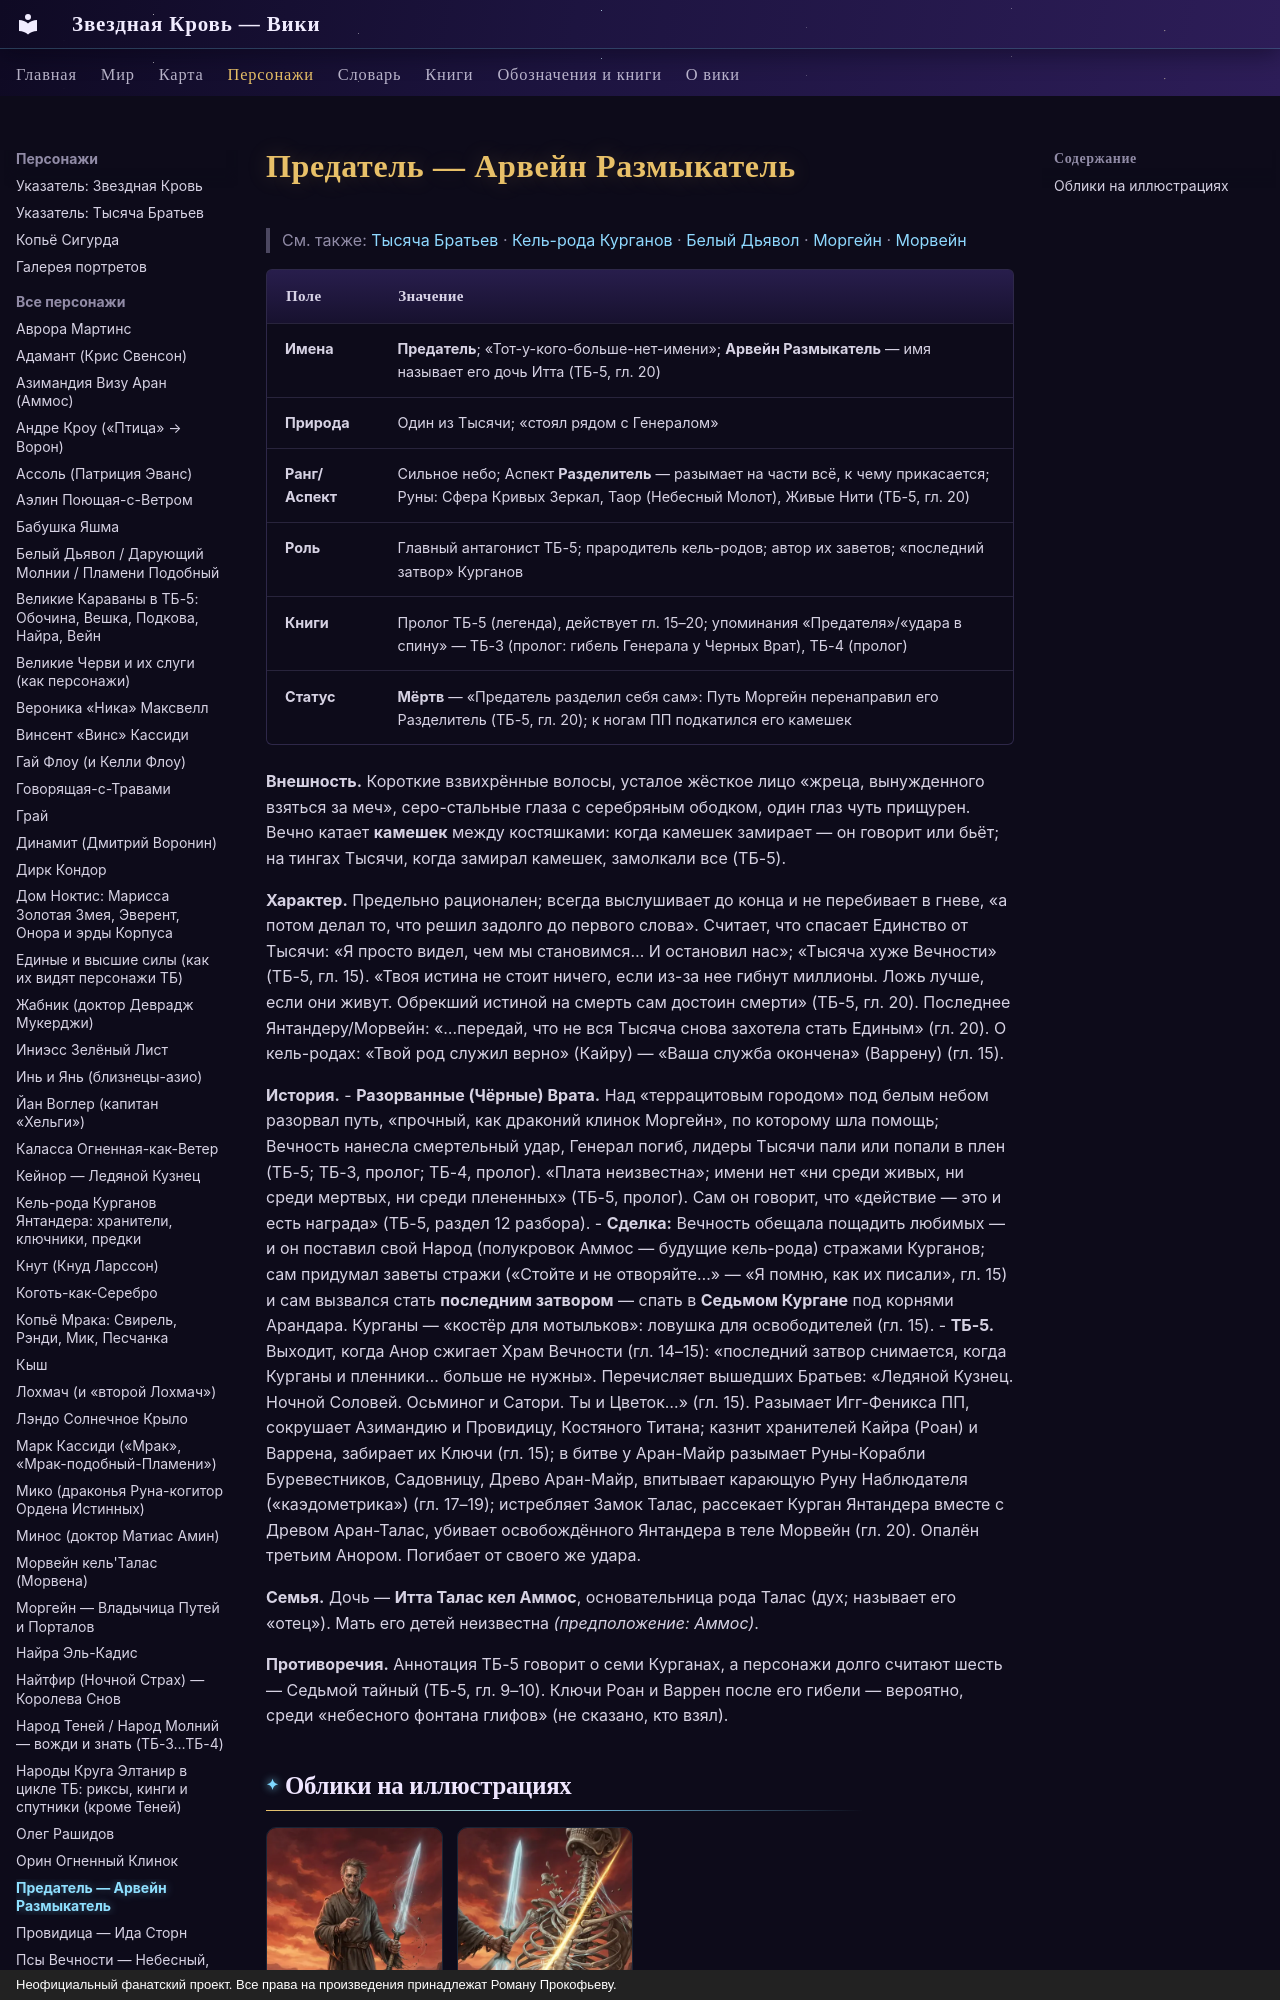

repository: evgenykzz2/Starblood · page: personazhi/arvejn_predatel/index.html · generator: mkdocs · copyright: Неофициальный фанатский проект. Все права на произведения принадлежат Роману Прокофьеву.

# Предатель — Арвейн Размыкатель

> См. также: [Тысяча Братьев](../personazhi/tysyacha_bratev.md) · [Кель-рода Курганов](../personazhi/kel_roda_kurganov.md) · [Белый Дьявол](../personazhi/belyj_dyavol.md) · [Моргейн](../personazhi/morgejn.md) · [Морвейн](../personazhi/morvejn.md)

| Поле | Значение |
|---|---|
| **Имена** | **Предатель**; «Тот-у-кого-больше-нет-имени»; **Арвейн Размыкатель** — имя называет его дочь Итта (ТБ-5, гл. 20) |
| **Природа** | Один из Тысячи; «стоял рядом с Генералом» |
| **Ранг/Аспект** | Сильное небо; Аспект **Разделитель** — разымает на части всё, к чему прикасается; Руны: Сфера Кривых Зеркал, Таор (Небесный Молот), Живые Нити (ТБ-5, гл. 20) |
| **Роль** | Главный антагонист ТБ-5; прародитель кель-родов; автор их заветов; «последний затвор» Курганов |
| **Книги** | Пролог ТБ-5 (легенда), действует гл. 15–20; упоминания «Предателя»/«удара в спину» — ТБ-3 (пролог: гибель Генерала у Черных Врат), ТБ-4 (пролог) |
| **Статус** | **Мёртв** — «Предатель разделил себя сам»: Путь Моргейн перенаправил его Разделитель (ТБ-5, гл. 20); к ногам ПП подкатился его камешек |

**Внешность.** Короткие взвихрённые волосы, усталое жёсткое лицо «жреца, вынужденного взяться за меч», серо-стальные глаза с серебряным ободком, один глаз чуть прищурен. Вечно катает **камешек** между костяшками: когда камешек замирает — он говорит или бьёт; на тингах Тысячи, когда замирал камешек, замолкали все (ТБ-5).

**Характер.** Предельно рационален; всегда выслушивает до конца и не перебивает в гневе, «а потом делал то, что решил задолго до первого слова». Считает, что спасает Единство от Тысячи: «Я просто видел, чем мы становимся… И остановил нас»; «Тысяча хуже Вечности» (ТБ-5, гл. 15). «Твоя истина не стоит ничего, если из-за нее гибнут миллионы. Ложь лучше, если они живут. Обрекший истиной на смерть сам достоин смерти» (ТБ-5, гл. 20). Последнее Янтандеру/Морвейн: «…передай, что не вся Тысяча снова захотела стать Единым» (гл. 20). О кель-родах: «Твой род служил верно» (Кайру) — «Ваша служба окончена» (Варрену) (гл. 15).
